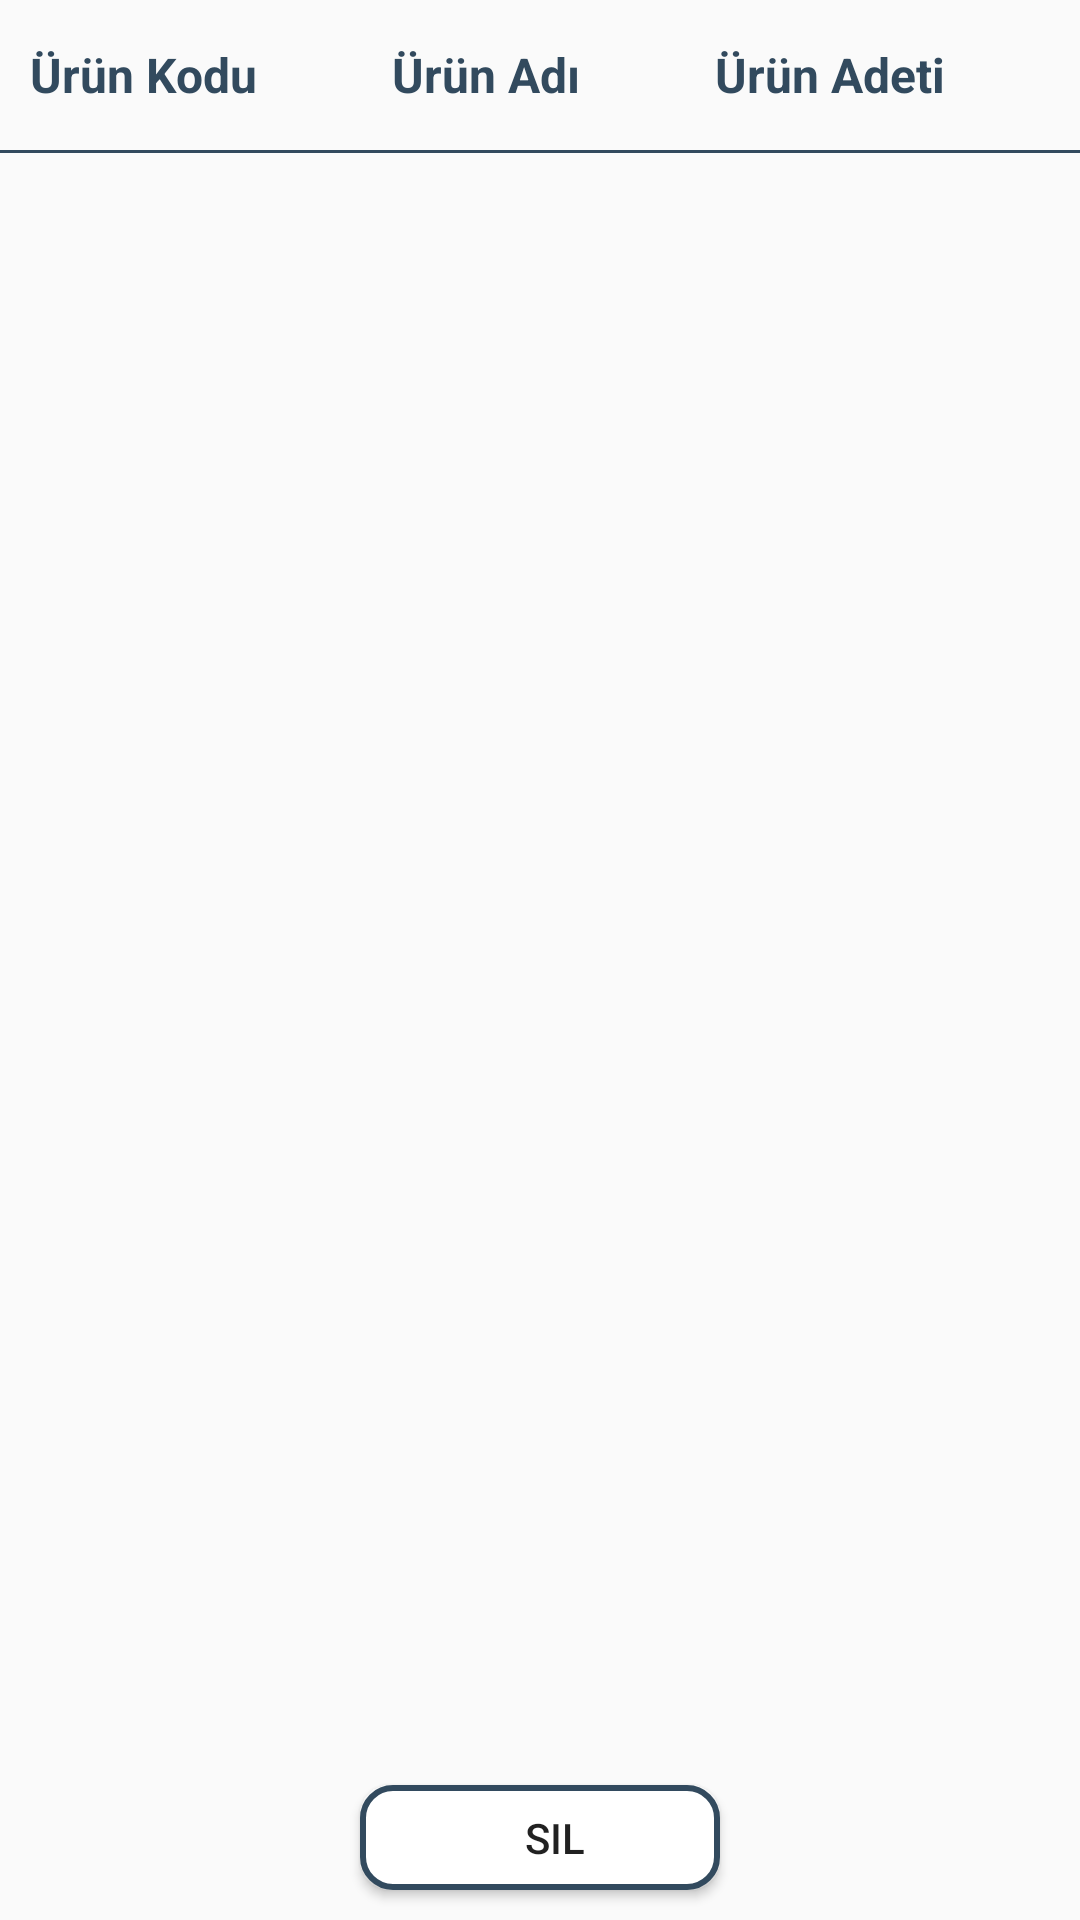

This screen was rendered from an Android layout file. Write that file and the resources it references.
<!-- AndroidManifest.xml: activity theme DeletePage -->
<!-- res/layout/activity_delete.xml -->
<?xml version="1.0" encoding="utf-8"?>
<RelativeLayout xmlns:android="http://schemas.android.com/apk/res/android"
    xmlns:app="http://schemas.android.com/apk/res-auto"
    xmlns:tools="http://schemas.android.com/tools"
    android:layout_width="match_parent"
    android:layout_height="match_parent"
    tools:context=".DeleteActivity">



    <LinearLayout
        android:id="@+id/linerr"
        android:layout_width="match_parent"
        android:layout_height="50dp"
        android:layout_below="@id/liner"
        android:orientation="horizontal">



        <TextView
            android:layout_width="wrap_content"
            android:layout_height="wrap_content"
            android:layout_gravity="center"
            android:layout_marginLeft="5dp"
            android:layout_weight="2"
            android:paddingLeft="5dp"
            android:text="Ürün Kodu"
            android:textColor="@color/colorText"
            android:textSize="16sp"
            android:textStyle="bold" />


        <TextView

            android:layout_width="wrap_content"
            android:layout_height="wrap_content"
            android:layout_gravity="center"
            android:layout_weight="2"
            android:text="Ürün Adı"

            android:textColor="@color/colorText"
            android:textSize="16sp"
            android:textStyle="bold" />


        <TextView
            android:layout_width="wrap_content"
            android:layout_height="wrap_content"
            android:layout_gravity="center"
            android:layout_weight="2"
            android:text="Ürün Adeti"
            android:textColor="@color/colorText"
            android:textSize="16sp"
            android:textStyle="bold" />


    </LinearLayout>
<View
    android:layout_width="match_parent"
    android:layout_height="1dp"
    android:background="@color/colorText"
    android:layout_below="@id/linerr"
    android:id="@+id/view"></View>
    <ListView
        android:layout_width="match_parent"
        android:layout_height="wrap_content"
        android:id="@+id/list"
        android:layout_below="@+id/view"></ListView>
    <Button
        android:id="@+id/urun_ekle"
        android:layout_gravity="center"
        android:layout_marginTop="10dp"
        android:layout_width="120dp"
        android:layout_height="35dp"
        android:text="Sil"

        android:layout_alignParentBottom="true"
        android:paddingLeft="10dp"
        android:layout_centerHorizontal="true"
        android:layout_marginBottom="10dp"
        android:background="@drawable/shape"
        android:drawableLeft="@drawable/delete2"
        />

</RelativeLayout>
<!-- resources referenced by this layout -->
<resources>
  <color name="colorText">#324A5E</color>
  <!-- drawable shape (drawable) -->
  <?xml version="1.0" encoding="utf-8"?>
  <selector xmlns:android="http://schemas.android.com/apk/res/android">
      <item>
          <shape android:shape="rectangle">
              <solid android:color="#fff"/>
              <corners android:radius="10dp" />
              <stroke
                  android:width="2dp"
                  android:color="@color/colorText"
                  />
          </shape>
      </item>
  </selector>
  <style name="DeletePage" parent="Theme.AppCompat.Light.DarkActionBar">
          
          <item name="colorPrimary">@color/colorRed</item>
          <item name="colorPrimaryDark">@color/colorRed</item>
          <item name="colorAccent">@color/colorAccent</item>
      </style>
  <color name="colorRed">#FB364B</color>
  <color name="colorAccent">#F1543F</color>
</resources>
